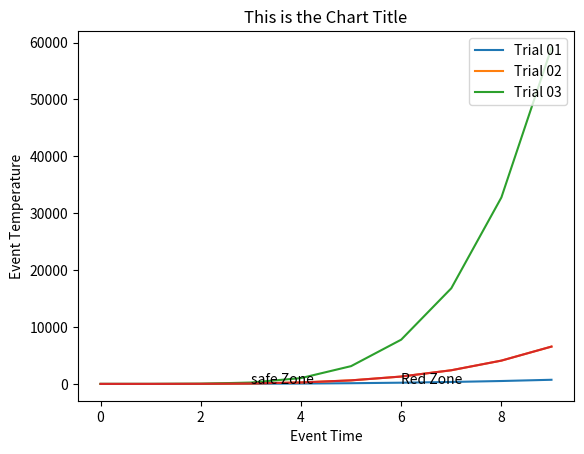

This figure's Python source:
import os
os.system("cls")

import numpy as np
import pandas as pd
import matplotlib.pyplot as plt

plotXAxisData = pd.DataFrame(np.arange(0,10))
plotYAxisData = plotXAxisData ** 3
plotZAxisData = plotXAxisData ** 4
plotTempAxisData = plotXAxisData ** 5

plt.title("This is the Chart Title")
plt.xlabel("Event Time")
plt.ylabel("Event Temperature")
# plt.plot(plotXAxisData, plotYAxisData, 'r')
# plt.plot(plotXAxisData, plotYAxisData, 'o')
plt.plot(plotXAxisData, plotYAxisData)
plt.annotate(xy = [3, 4], text = "safe Zone")
plt.annotate(xy = [6, 8], text = "Red Zone")
plt.plot(plotXAxisData, plotZAxisData)
plt.plot(plotXAxisData, plotTempAxisData)
plt.legend(["Trial 01", "Trial 02", "Trial 03"], loc = 1)
plt.style.use('fast')
plt.show()
plt.plot(plotXAxisData, plotZAxisData)